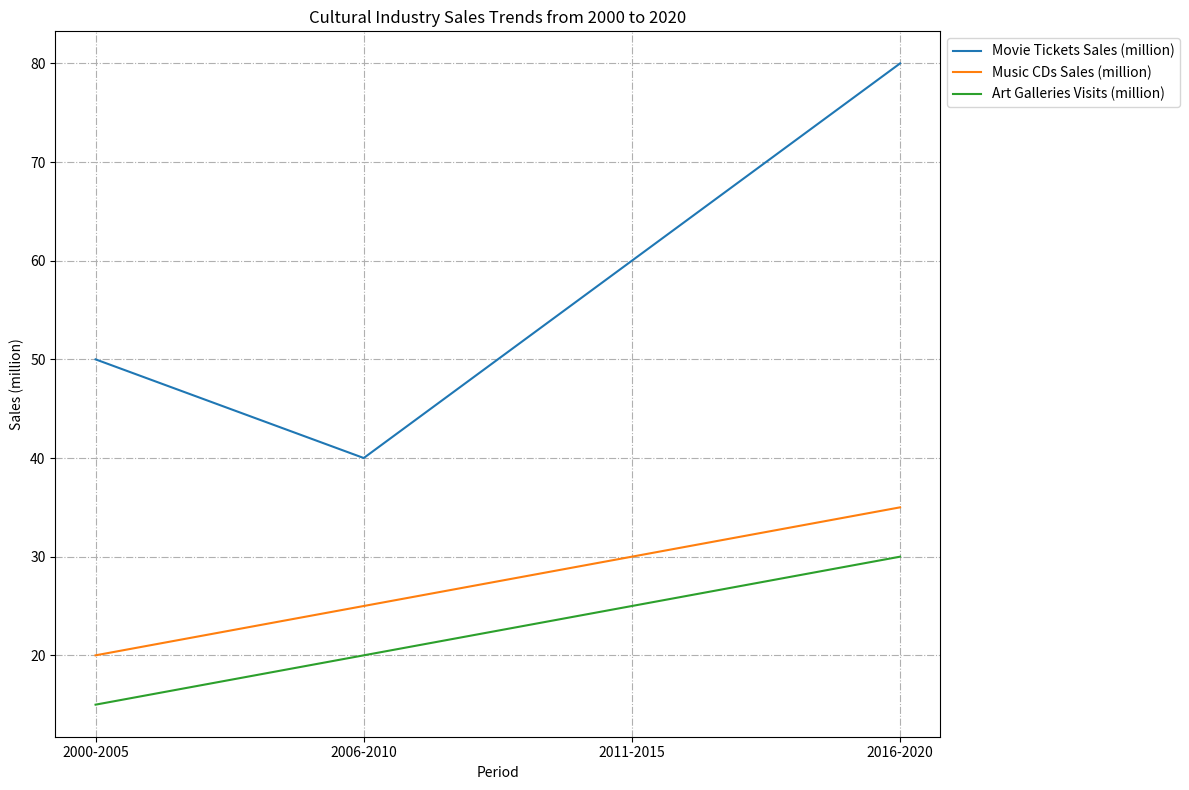

Reproduce this figure in Python. (Note: this script raises an exception after producing the figure.)

import matplotlib.pyplot as plt
plt.figure(figsize=(12,8))
plt.plot(['2000-2005','2006-2010','2011-2015','2016-2020'], [50,40,60,80], label = "Movie Tickets Sales (million)")
plt.plot(['2000-2005','2006-2010','2011-2015','2016-2020'], [20,25,30,35], label = "Music CDs Sales (million)")
plt.plot(['2000-2005','2006-2010','2011-2015','2016-2020'], [15,20,25,30], label = "Art Galleries Visits (million)")
plt.title('Cultural Industry Sales Trends from 2000 to 2020')
plt.xlabel('Period')
plt.ylabel('Sales (million)')
plt.xticks(['2000-2005','2006-2010','2011-2015','2016-2020'])
plt.legend(loc="upper left", bbox_to_anchor=(1,1))
plt.grid(True, linestyle='-.')
plt.tight_layout()
plt.savefig('line chart/png/324.png')
plt.clf()
